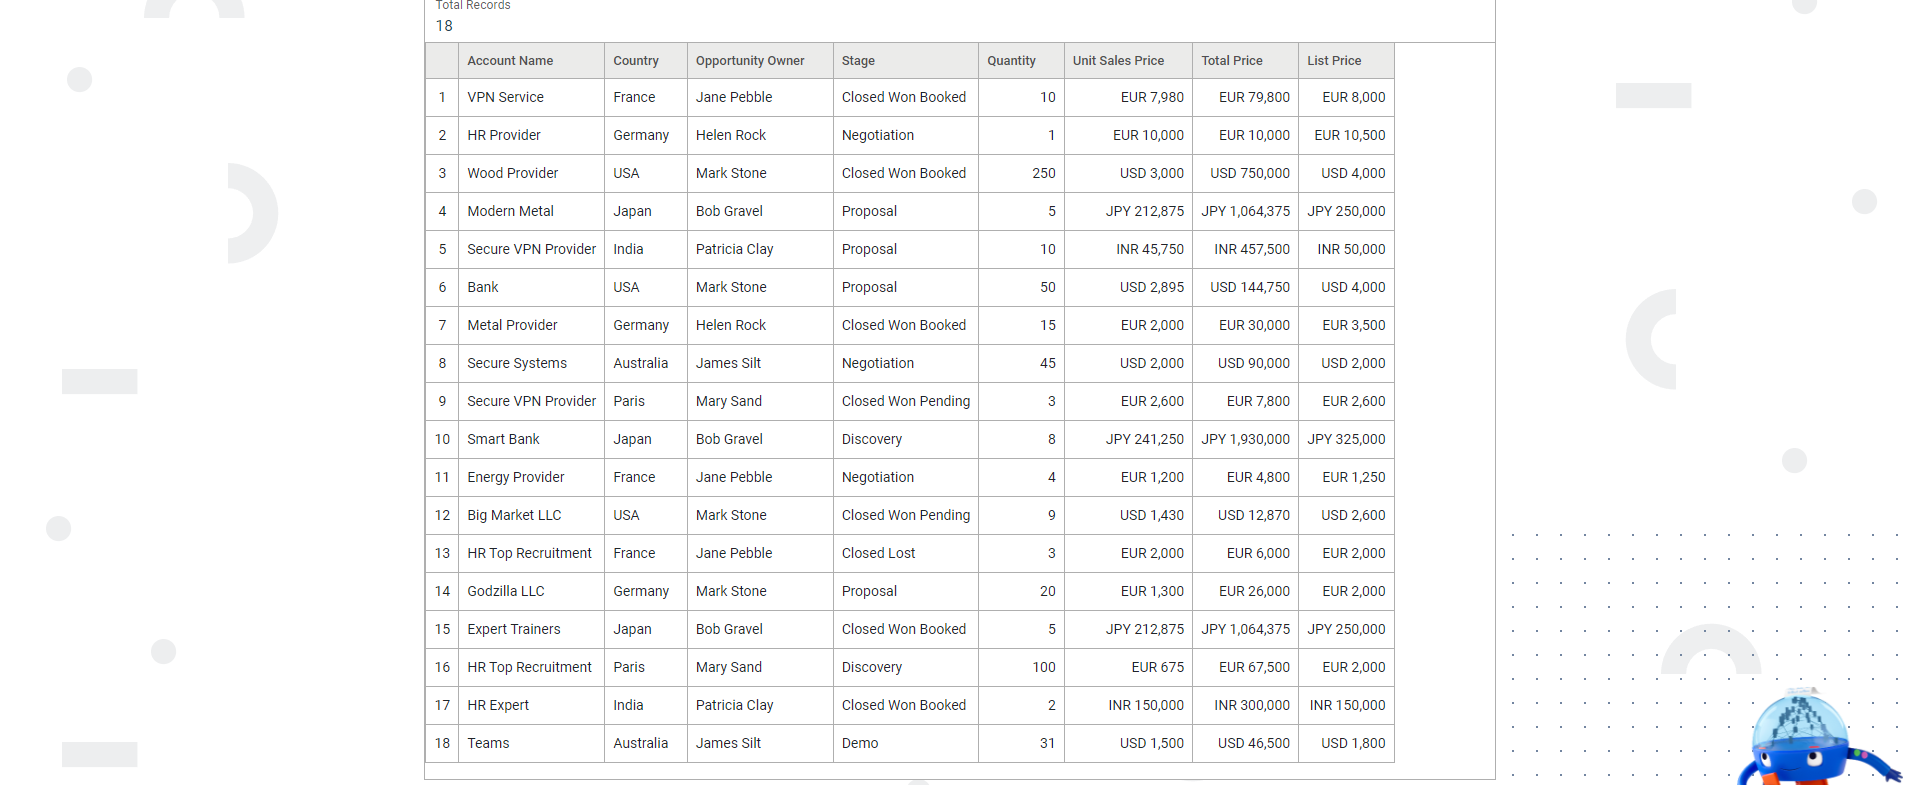
Task: Automatização de processos para cadastrar oportuinidades de vendas.
Workflow: GetAndFilterOpportunities

Step 1: get-text from the table in window 'Sales Opportunities' (chrome.exe)
